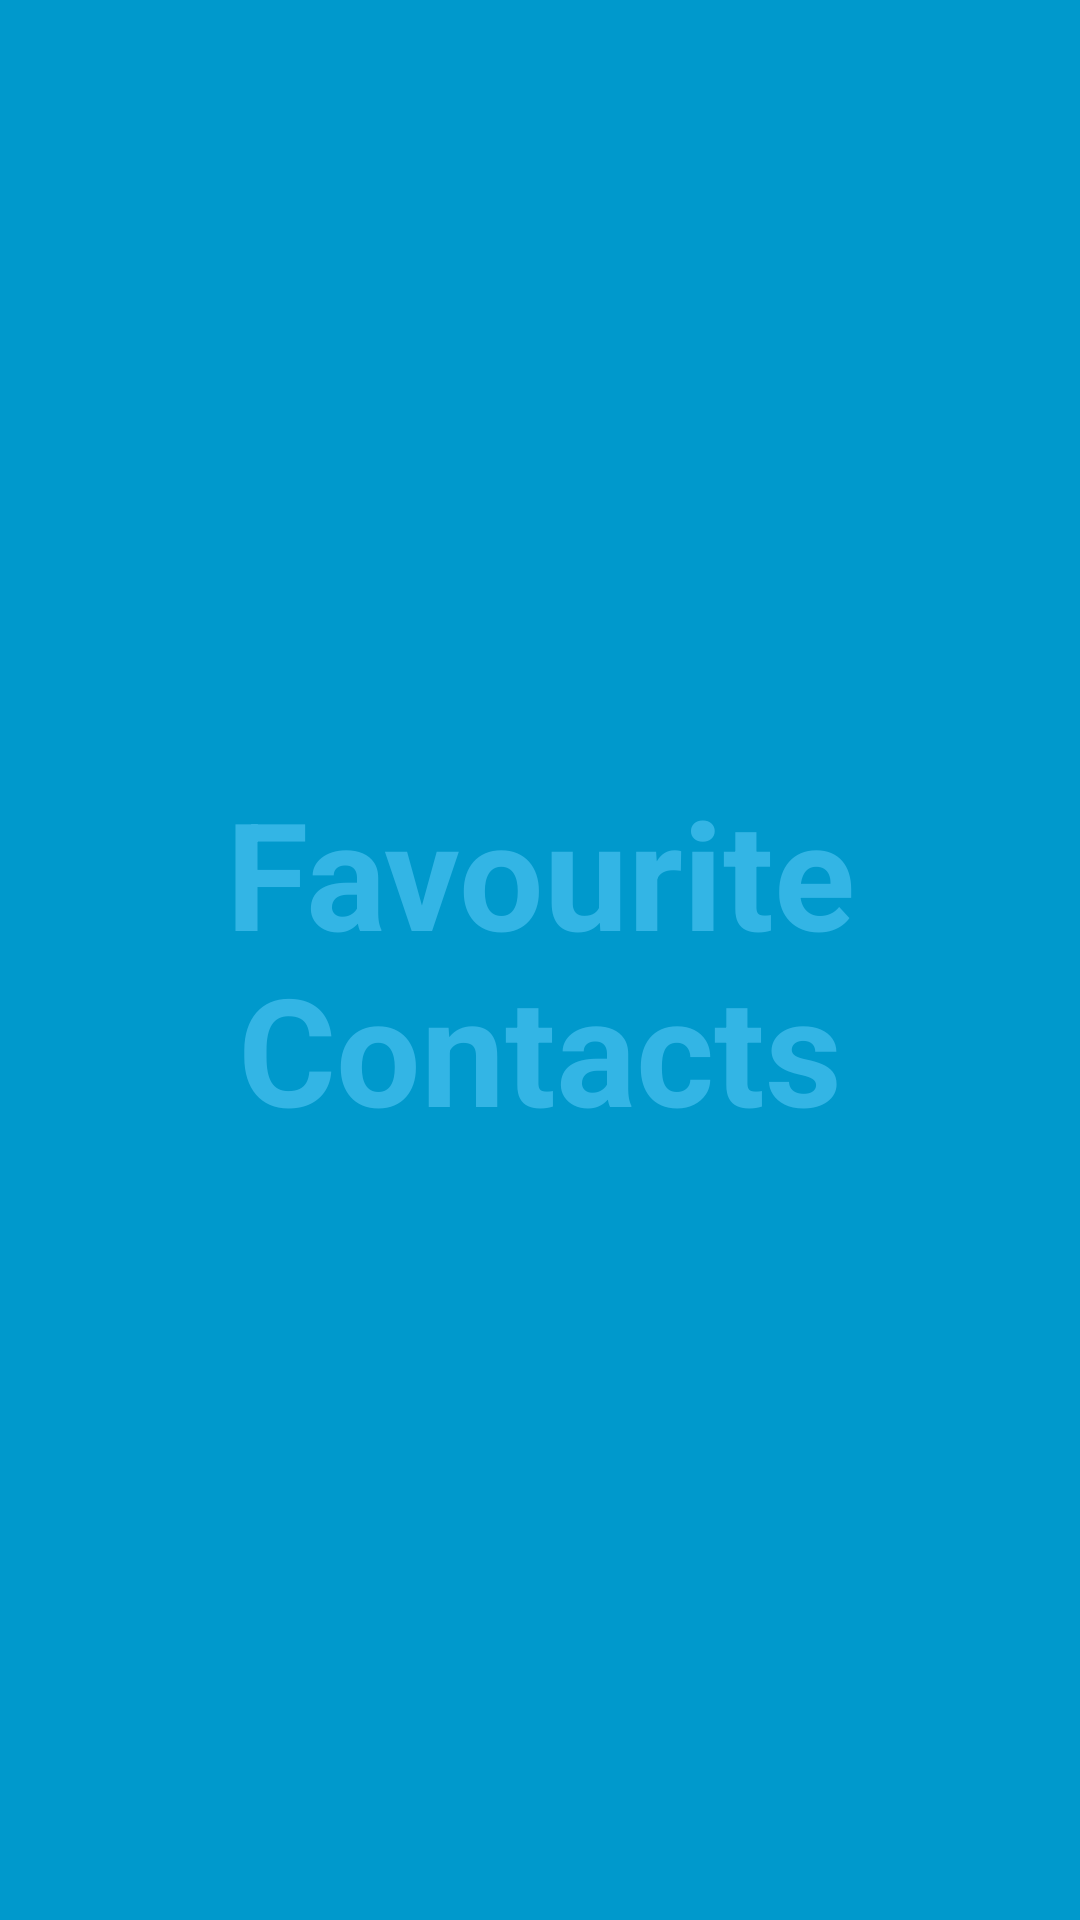

Produce the Android XML layout that renders to this screen, including the resource entries it uses.
<!-- AndroidManifest.xml: activity theme FullScreen -->
<!-- res/layout/activity_splash.xml -->
<RelativeLayout xmlns:android="http://schemas.android.com/apk/res/android"
    xmlns:tools="http://schemas.android.com/tools"
    android:layout_width="match_parent"
    android:layout_height="match_parent"
    android:background="#0099cc"
    tools:context="com.shock.contactsdemoapp.SplashActivity">


    <TextView
        android:id="@+id/tv_fav_contacts"
        android:layout_width="match_parent"
        android:layout_height="match_parent"
        android:gravity="center"
        android:keepScreenOn="true"
        android:text="@string/label_fav_contacts"
        android:textColor="#33b5e5"
        android:textSize="50sp"
        android:textStyle="bold" />

</RelativeLayout>
<!-- resources referenced by this layout -->
<resources>
  <string name="label_fav_contacts">Favourite\nContacts</string>
  <style name="FullScreen" parent="Theme.AppCompat.NoActionBar">
  
      </style>
</resources>
